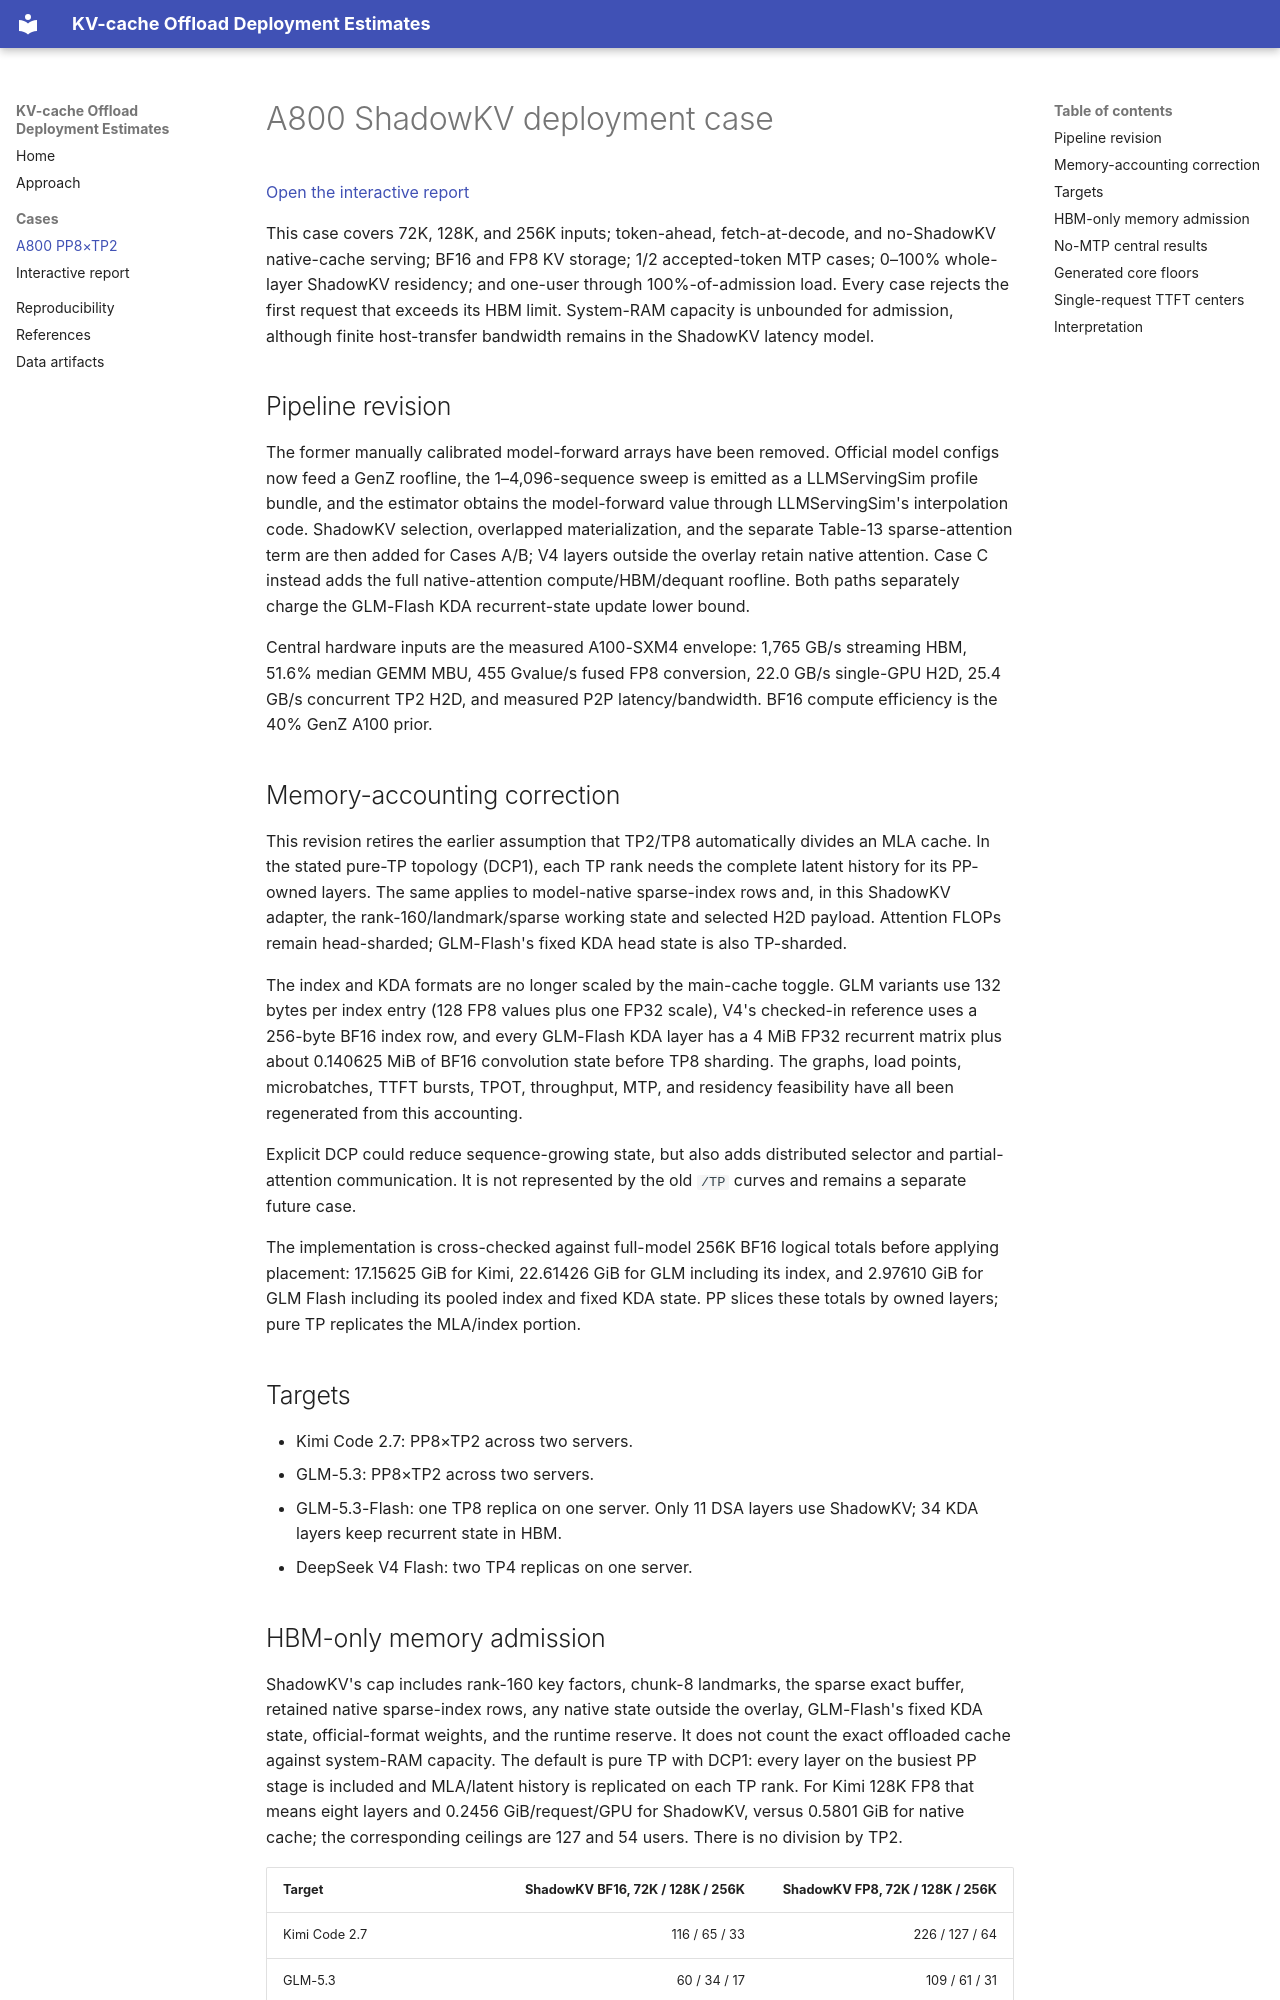

repository: CodeGandee/kvcache-offload-deploy-estimate · page: cases/a800-pp8-tp2/index.html · generator: mkdocs

# A800 ShadowKV deployment case

[Open the interactive report](a800-pp8-tp2-shadowkv.html)

This case covers 72K, 128K, and 256K inputs; token-ahead, fetch-at-decode, and
no-ShadowKV native-cache serving; BF16 and FP8 KV storage; 1/2 accepted-token MTP
cases; 0–100% whole-layer ShadowKV residency; and one-user through 100%-of-admission
load. Every case rejects the first request that exceeds its HBM limit. System-RAM
capacity is unbounded for admission, although finite host-transfer bandwidth remains
in the ShadowKV latency model.

## Pipeline revision

The former manually calibrated model-forward arrays have been removed. Official
model configs now feed a GenZ roofline, the 1–4,096-sequence sweep is emitted as a
LLMServingSim profile bundle, and the estimator obtains the model-forward value
through LLMServingSim's interpolation code. ShadowKV selection, overlapped
materialization, and the separate Table-13 sparse-attention term are then added for
Cases A/B; V4 layers outside the overlay retain native attention. Case C instead adds
the full native-attention compute/HBM/dequant roofline. Both paths separately charge
the GLM-Flash KDA recurrent-state update lower bound.

Central hardware inputs are the measured A100-SXM4 envelope: 1,765 GB/s streaming
HBM, 51.6% median GEMM MBU, 455 Gvalue/s fused FP8 conversion, 22.0 GB/s single-GPU
H2D, 25.4 GB/s concurrent TP2 H2D, and measured P2P latency/bandwidth. BF16 compute
efficiency is the 40% GenZ A100 prior.

## Memory-accounting correction

This revision retires the earlier assumption that TP2/TP8 automatically divides an
MLA cache. In the stated pure-TP topology (DCP1), each TP rank needs the complete
latent history for its PP-owned layers. The same applies to model-native sparse-index
rows and, in this ShadowKV adapter, the rank-160/landmark/sparse working state and
selected H2D payload. Attention FLOPs remain head-sharded; GLM-Flash's fixed KDA head
state is also TP-sharded.

The index and KDA formats are no longer scaled by the main-cache toggle. GLM variants
use 132 bytes per index entry (128 FP8 values plus one FP32 scale), V4's checked-in
reference uses a 256-byte BF16 index row, and every GLM-Flash KDA layer has a 4 MiB
FP32 recurrent matrix plus about 0.140625 MiB of BF16 convolution state before TP8
sharding. The graphs, load points, microbatches, TTFT bursts, TPOT, throughput, MTP,
and residency feasibility have all been regenerated from this accounting.

Explicit DCP could reduce sequence-growing state, but also adds distributed selector
and partial-attention communication. It is not represented by the old `/TP` curves
and remains a separate future case.

The implementation is cross-checked against full-model 256K BF16 logical totals
before applying placement: 17.15625 GiB for Kimi, 22.61426 GiB for GLM including its
index, and 2.97610 GiB for GLM Flash including its pooled index and fixed KDA state.
PP slices these totals by owned layers; pure TP replicates the MLA/index portion.

## Targets

- Kimi Code 2.7: PP8×TP2 across two servers.
- GLM-5.3: PP8×TP2 across two servers.
- GLM-5.3-Flash: one TP8 replica on one server. Only 11 DSA layers use ShadowKV;
  34 KDA layers keep recurrent state in HBM.
- DeepSeek V4 Flash: two TP4 replicas on one server.
